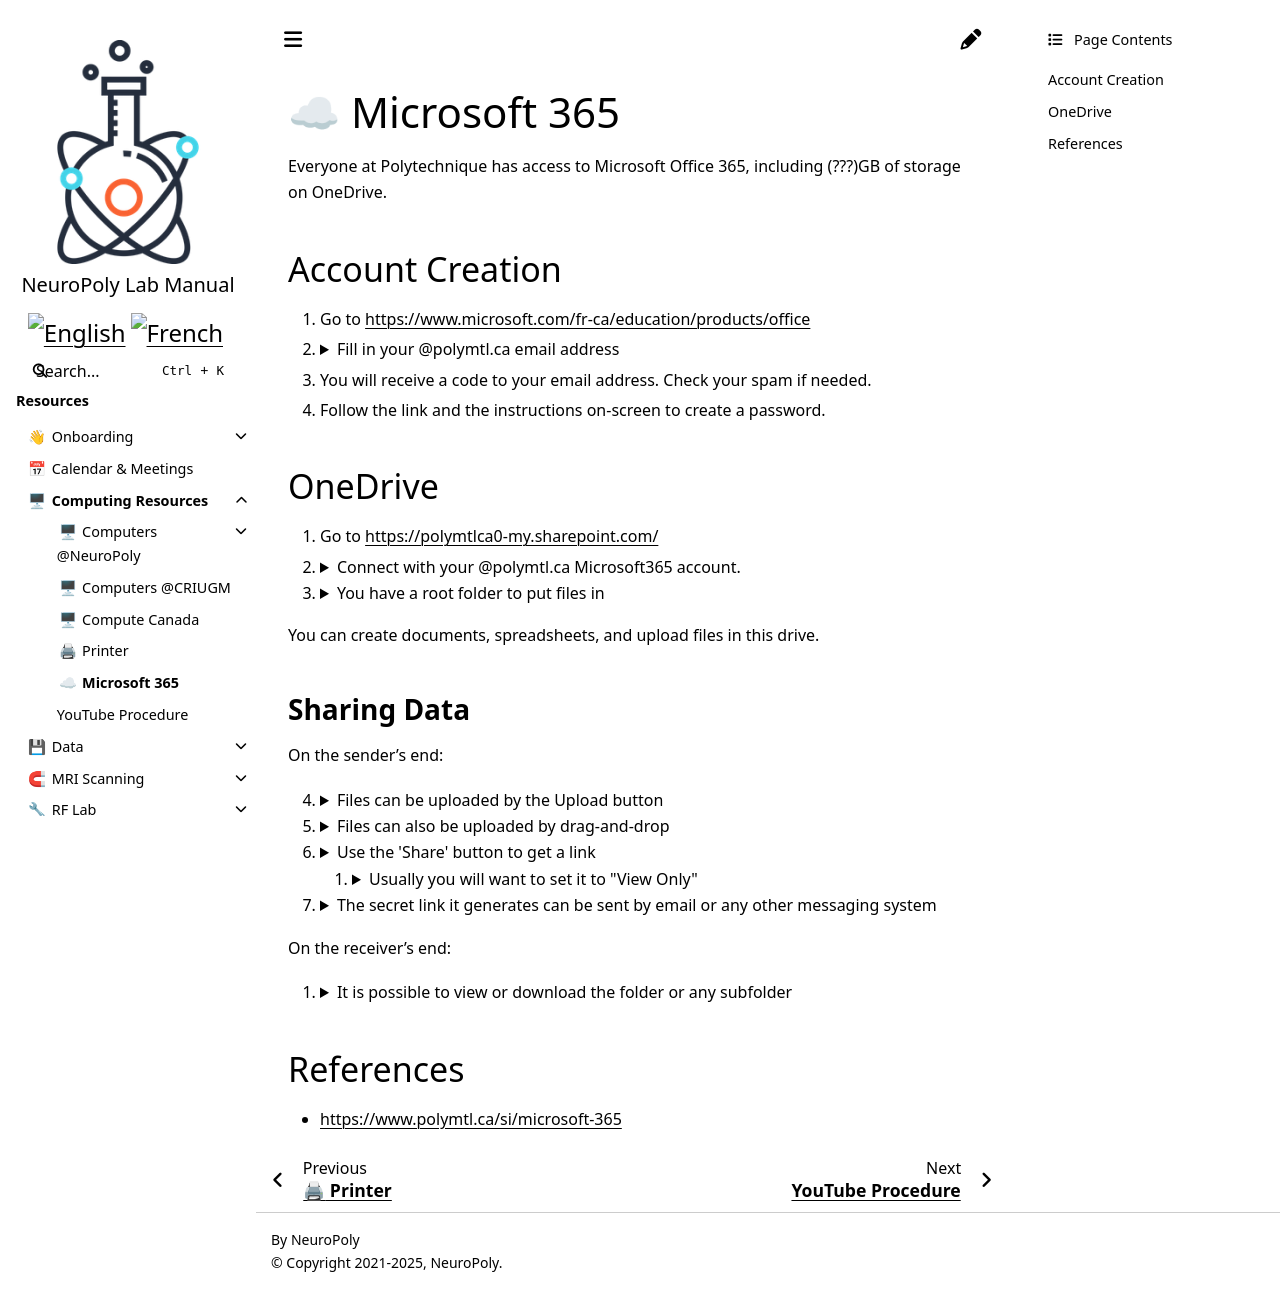

repository: neuropoly/intranet.neuro.polymtl.ca · page: computing-resources/microsoft365.html · generator: sphinx

# <span>☁</span> Microsoft 365

Everyone at Polytechnique has access to Microsoft Office 365, including (???)GB of storage on OneDrive.

<!-- is this different than Azure for Education? For that you log in with CAS? -->

## Account Creation

1. Go to [https://www.microsoft.com/fr-ca/education/products/office](https://www.microsoft.com/fr-ca/education/products/office)
2. <details><summary>Fill in your @polymtl.ca email address</summary>

    ![Filling in your email address](./.office365-inscription.png)

    </details>
3. You will receive a code to your email address. Check your spam if needed.
4. Follow the link and the instructions on-screen to create a password.

## OneDrive

1. Go to [https://polymtlca0-my.sharepoint.com/](https://polymtlca0-my.sharepoint.com/)
2. <details><summary>Connect with your @polymtl.ca Microsoft365 account.</summary>

    ![Login form screenshot](./.onedrive-login1.png)

    ![Login password screenshot](./.onedrive-login2.png)

    </details>
3. <details><summary>You have a root folder to put files in</summary>

    ![OneDrive root](./.onedrive-root.png)

    </details>

You can create documents, spreadsheets, and upload files in this drive.


### Sharing Data

On the sender's end:

4. <details><summary>Files can be uploaded by the Upload button</summary>

    ![OneDrive root](./.onedrive-upload1.png)

    </details>
5. <details><summary>Files can also be uploaded by drag-and-drop</summary>

    ![OneDrive root](./.onedrive-upload2.png)

    </details>
6. <details><summary>Use the 'Share' button to get a link</summary>

    ![OneDrive root](./.onedrive-share1.png)

    </details>

    1. <details><summary>Usually you will want to set it to "View Only"</summary>

        ![OneDrive root](./.onedrive-share2.png)

        </details>

7. <details><summary>The secret link it generates can be sent by email or any other messaging system</summary>

    ![OneDrive root](./.onedrive-share3.png)

    </details>

On the receiver's end:

1. <details><summary>It is possible to view or download the folder or any subfolder</summary>

    ![OneDrive root](./.onedrive-share-receiver.png)

    </details>

## References

* [https://www.polymtl.ca/si/microsoft-365](https://www.polymtl.ca/si/microsoft-365)
